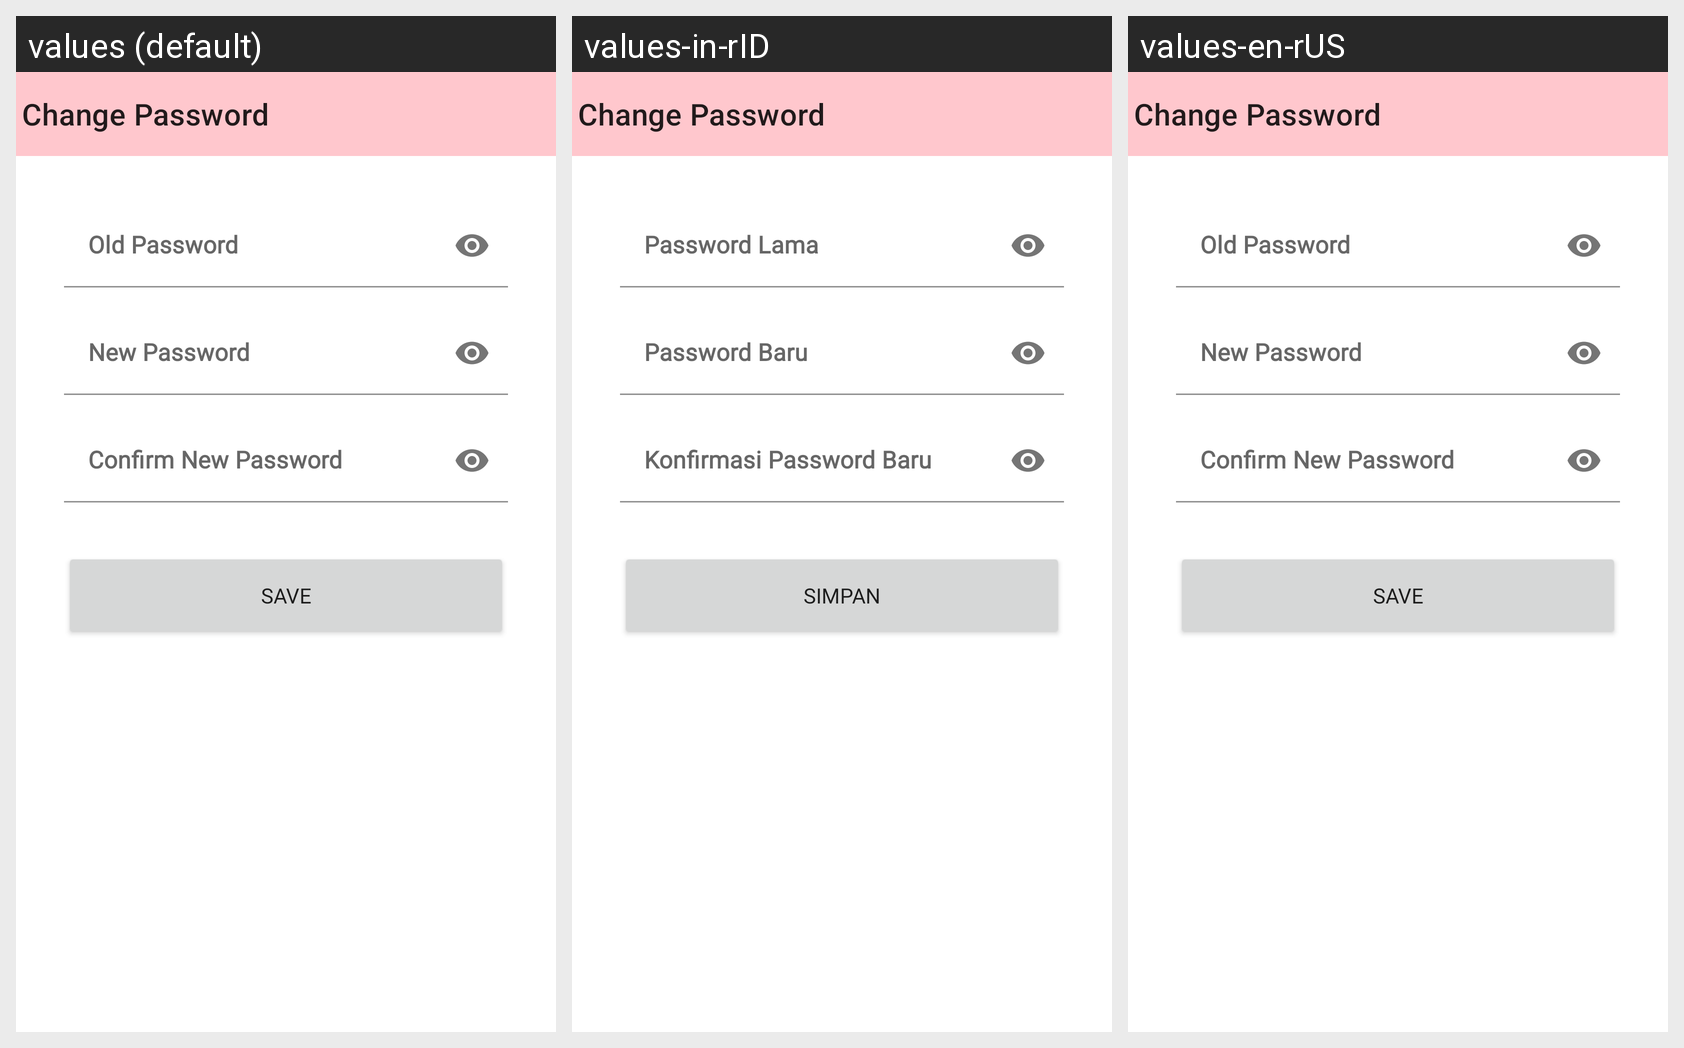

Translations of the strings shown on this Android screen, per locale in the grid:
Android screen res/layout/activity_change_pass.xml rendered under 3 locales, left to right: values (default), values-in-rID, values-en-rUS. Device: Nexus 5 (rendered at 1080×1920; each locale shown at half size, 540×960, under a caption strip naming it); theme Theme.NoActionBar.
Strings drawn on this screen, with the default value and each locale's value (text and hints the layout hard-codes, and strings that could not be matched under every locale, appear in the picture but are not listed):

old_password
  values: Old Password
  values-in-rID: Password Lama
  values-en-rUS: Old Password

new_password
  values: New Password
  values-in-rID: Password Baru
  values-en-rUS: New Password

confirm_new_password
  values: Confirm New Password
  values-in-rID: Konfirmasi Password Baru
  values-en-rUS: Confirm New Password

save
  values: Save
  values-in-rID: Simpan
  values-en-rUS: Save
